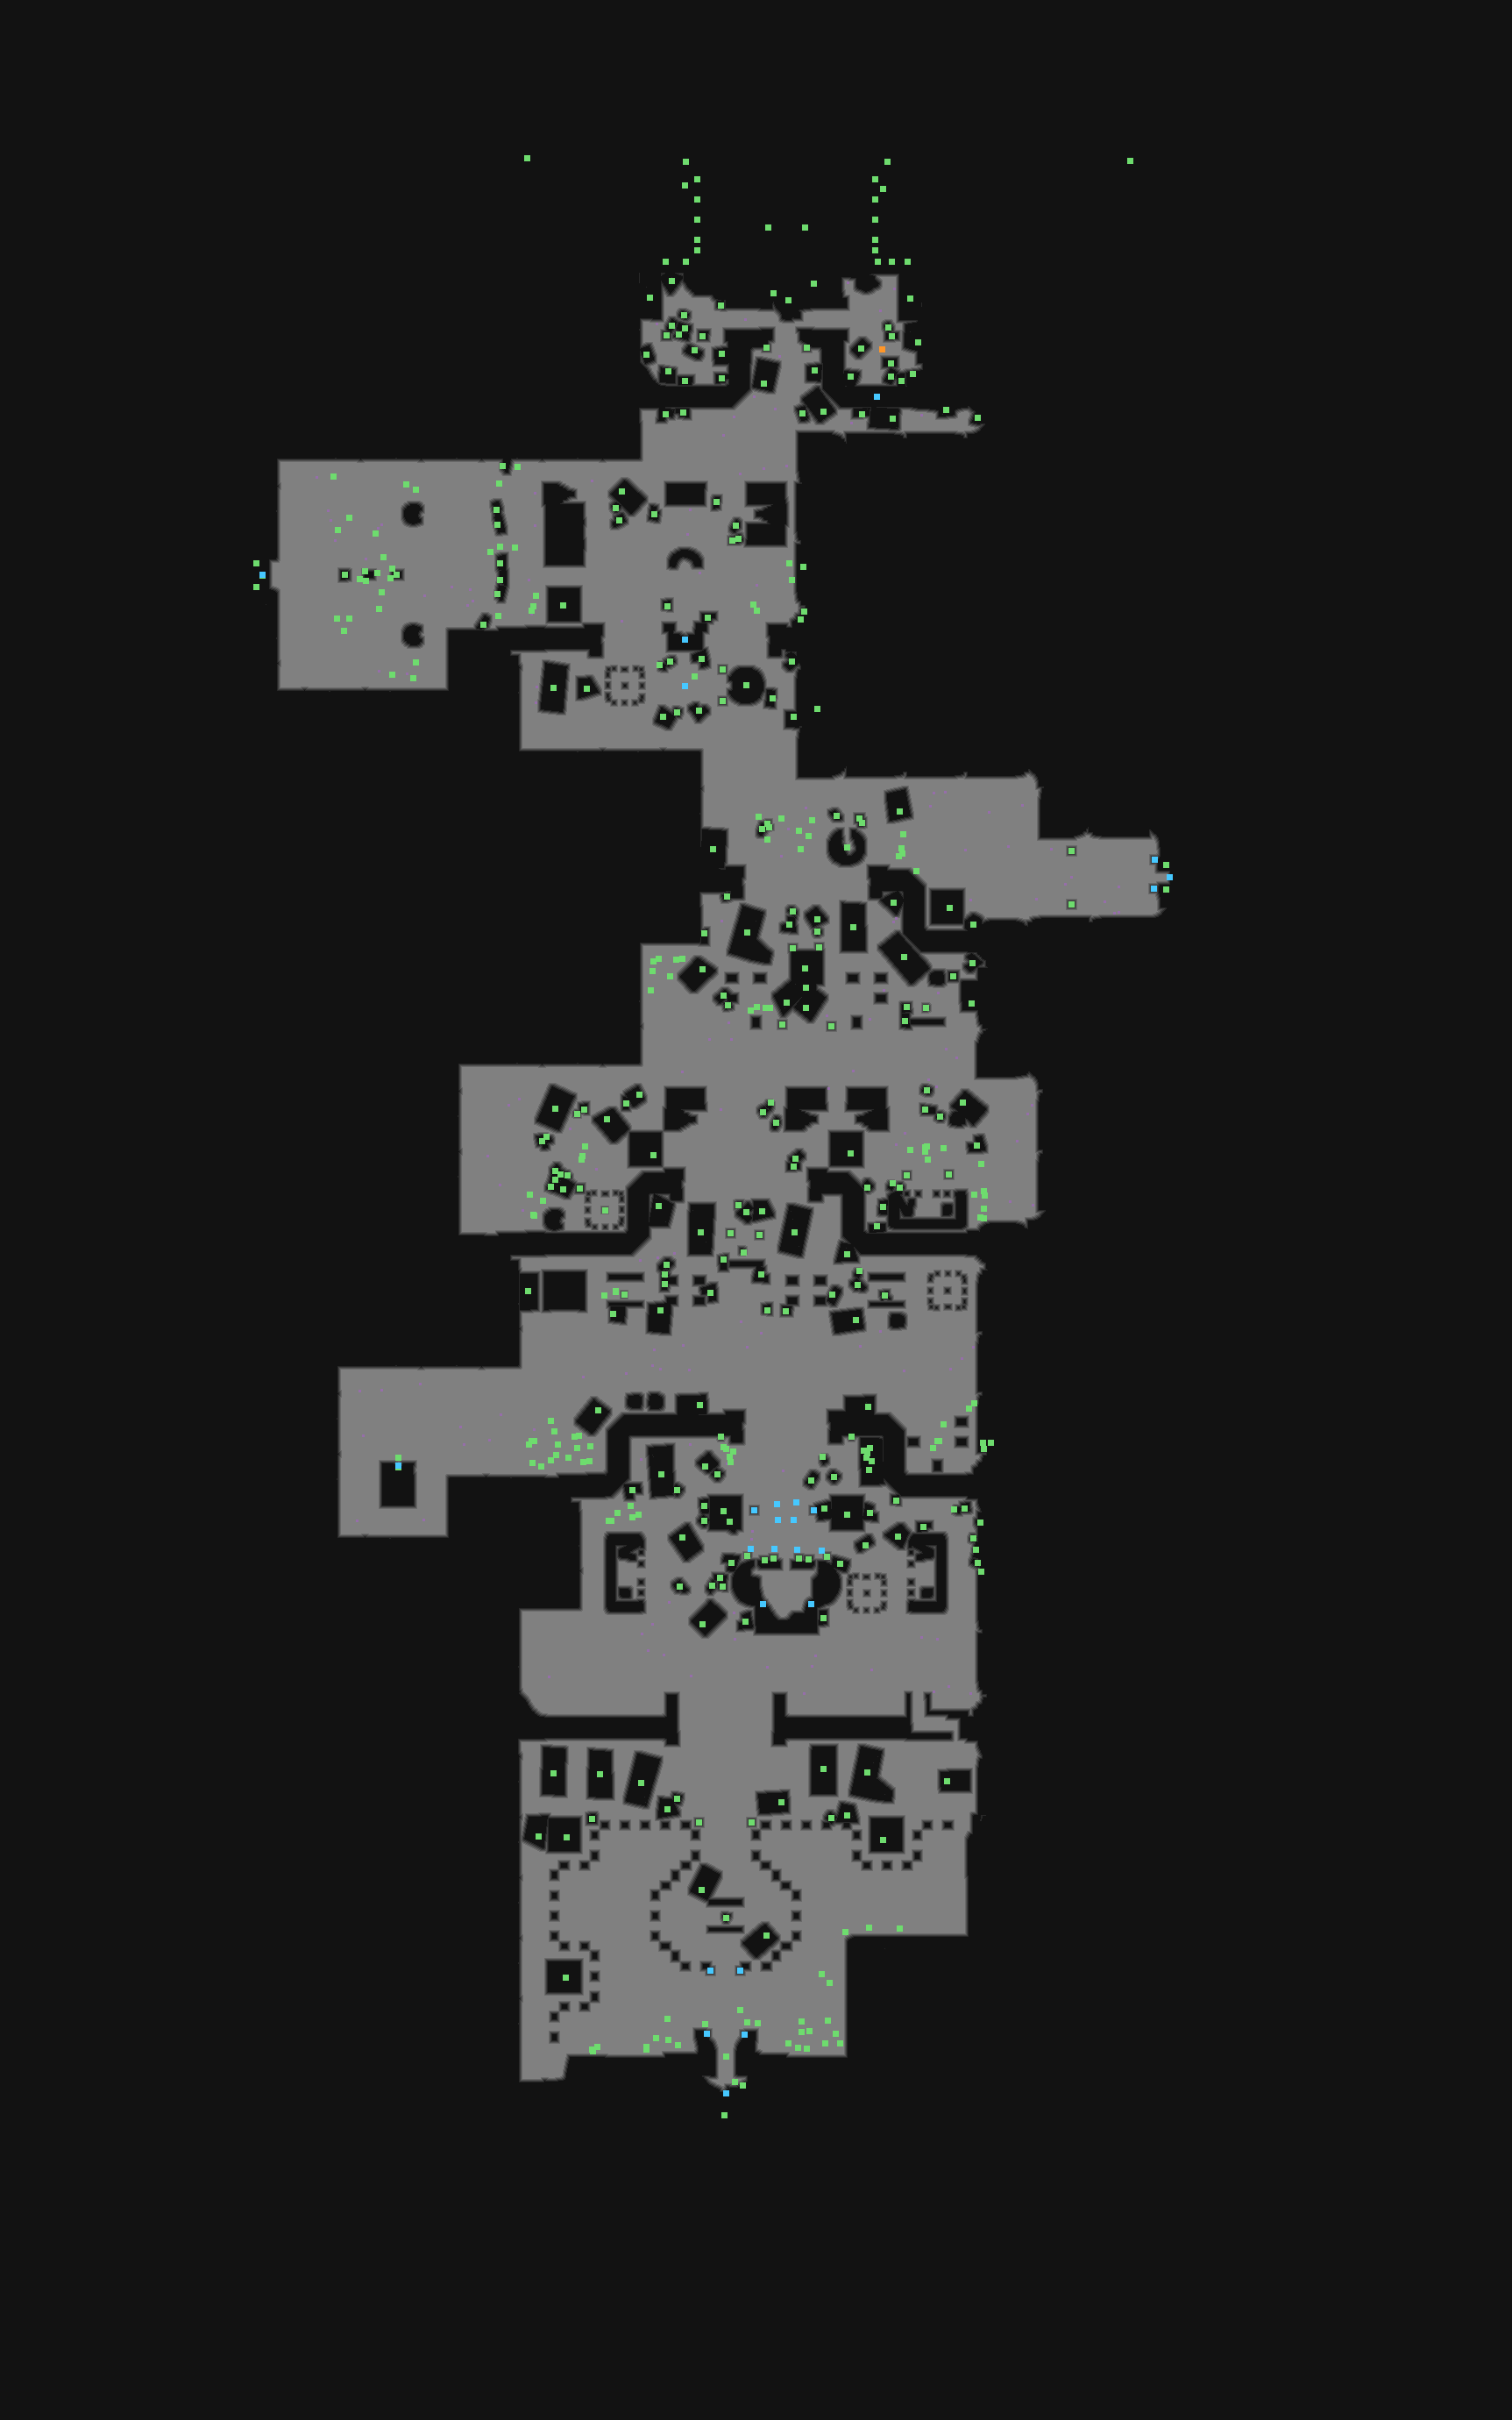

The table this chart was drawn from, first rows:
type	X	Y	rotation	z	height_step	origin	src	who
Metadata/MiscellaneousObjects/Doodad	899	342	4.712	-216	27	tile	act3_brokenbridge_v02_01.tdt	client
Metadata/MiscellaneousObjects/Doodad	928	323	4.712	-216	27	tile	act3_brokenbridge_v02_01.tdt	client
Metadata/MiscellaneousObjects/Doodad	882	334	4.712	-216	27	tile	act3_brokenbridge_v02_01.tdt	client
Metadata/MiscellaneousObjects/Environmen…	781	211	4.712	400	-51	tile	act3_brokenbridge_v02_01.tdt	client
Metadata/MiscellaneousObjects/Environmen…	782	184	4.712	400	-51	tile	act3_brokenbridge_v02_01.tdt	client
Metadata/MiscellaneousObjects/Environmen…	795	204	4.712	400	-51	tile	act3_brokenbridge_v02_01.tdt	client
Metadata/MiscellaneousObjects/Environmen…	795	227	4.712	400	-51	tile	act3_brokenbridge_v02_01.tdt	client
Metadata/MiscellaneousObjects/Environmen…	795	250	4.712	400	-51	tile	act3_brokenbridge_v02_01.tdt	client
Metadata/MiscellaneousObjects/Environmen…	795	273	4.712	400	-51	tile	act3_brokenbridge_v02_01.tdt	client
Metadata/MiscellaneousObjects/Environmen…	795	285	4.712	400	-51	tile	act3_brokenbridge_v02_01.tdt	client
Metadata/MiscellaneousObjects/Environmen…	1007	215	4.712	400	-51	tile	act3_brokenbridge_v02_01.tdt	client
Metadata/MiscellaneousObjects/Environmen…	1001	298	4.712	400	-51	tile	act3_brokenbridge_v02_01.tdt	client
Metadata/MiscellaneousObjects/Environmen…	998	285	4.712	400	-51	tile	act3_brokenbridge_v02_01.tdt	client
Metadata/MiscellaneousObjects/Environmen…	998	273	4.712	400	-51	tile	act3_brokenbridge_v02_01.tdt	client
Metadata/MiscellaneousObjects/Environmen…	998	250	4.712	400	-51	tile	act3_brokenbridge_v02_01.tdt	client
Metadata/MiscellaneousObjects/Environmen…	998	227	4.712	400	-51	tile	act3_brokenbridge_v02_01.tdt	client
Metadata/MiscellaneousObjects/Environmen…	998	204	4.712	400	-51	tile	act3_brokenbridge_v02_01.tdt	client
Metadata/MiscellaneousObjects/Environmen…	1012	184	4.712	400	-51	tile	act3_brokenbridge_v02_01.tdt	client
Metadata/MiscellaneousObjects/Environmen…	1035	298	4.712	400	-51	tile	act3_brokenbridge_v02_01.tdt	client
Metadata/MiscellaneousObjects/Environmen…	1017	298	4.712	400	-51	tile	act3_brokenbridge_v02_01.tdt	client
Metadata/MiscellaneousObjects/Environmen…	782	298	4.712	400	-51	tile	act3_brokenbridge_v02_01.tdt	client
Metadata/MiscellaneousObjects/Environmen…	759	298	4.712	400	-51	tile	act3_brokenbridge_v02_01.tdt	client
Metadata/NPC/Info/Victario/GraffitiWareh…	1000	452	0.0000	-128.7	16	tile	mosaic_ledge_straight_v01_01_victariouni…	server
Metadata/MiscellaneousObjects/AreaTransi…	299	655	1.571	-281.3	36	tile	EbonyBarracks_arch_v01_01.tdt	server
Metadata/MiscellaneousObjects/AreaTransi…	781	729	6.283	-427.4	54	tile	battlefield_to_sewer_stairs_v01_01.tdt	server
Metadata/MiscellaneousObjects/Waypoint	781	782	4.712	-577.6	73	tile	citywaypoint_v01_02.tdt	server
Metadata/Effects/Environment/waypoint/ne…	792	771	4.712	-562.5	72	tile	citywaypoint_v01_02.tdt	client
Metadata/MiscellaneousObjects/Doodad	851	781	4.712	-562.5	72	tile	tent_mid_round_v01_01.tdt	client
Metadata/MiscellaneousObjects/Doodad	966	966	0.0000	-656.2	84	tile	tent_mid_round_v01_02.tdt	client
Metadata/MiscellaneousObjects/AreaTransi…	1334	1000	4.712	-728.3	93	tile	garden_arch_v01_01.tdt	server
Metadata/MiscellaneousObjects/Doodad	1330	986	4.712	-562.5	72	tile	garden_arch_v01_01.tdt	client
Metadata/MiscellaneousObjects/Doodad	1330	1014	4.712	-562.5	72	tile	garden_arch_v01_01.tdt	client
Metadata/MiscellaneousObjects/AreaTransi…	454	1671	6.283	-1262	161	tile	act3_prison_entrance_01_01.tdt	server
Metadata/MiscellaneousObjects/AreaTransi…	828	2387	6.283	-2181	279	tile	act3_temple_entrance_v01_01.tdt	server
Metadata/MiscellaneousObjects/Doodad	826	2412	6.283	-2105	269	tile	act3_temple_entrance_v01_01.tdt	client
Metadata/MiscellaneousObjects/Doodad	828	2345	6.283	-1812	231	tile	act3_temple_entrance_v01_01.tdt	client
Metadata/MiscellaneousObjects/Doodad	824	799	0.0000	-562.5	72	room	sewer_entrance_3.arm	client
Metadata/MiscellaneousObjects/Doodad	824	763	0.0000	-562.5	72	room	sewer_entrance_3.arm	client
Metadata/MiscellaneousObjects/Doodad	642	690	0.0000	-281.2	36	room	sewer_entrance_3.arm	client
Metadata/MiscellaneousObjects/Doodad	709	560	3.905	-281.2	36	room	sewer_entrance_3.arm	client
Metadata/MiscellaneousObjects/Doodad	913	706	0.0000	-281.2	36	room	sewer_entrance_3.arm	client
Metadata/MiscellaneousObjects/Doodad	863	696	0.0000	-375	48	room	sewer_entrance_3.arm	client
Metadata/MiscellaneousObjects/Doodad	900	642	0.0000	-281.2	36	room	sewer_entrance_3.arm	client
Metadata/MiscellaneousObjects/Doodad	859	689	1.219	-375	48	room	sewer_entrance_3.arm	client
Metadata/MiscellaneousObjects/Doodad	903	661	4.368	-281.2	36	room	sewer_entrance_3.arm	client
Metadata/MiscellaneousObjects/Doodad	917	697	1.29	-281.2	36	room	sewer_entrance_3.arm	client
Metadata/MiscellaneousObjects/Doodad	916	646	1.29	-281.2	36	room	sewer_entrance_3.arm	client
Metadata/MiscellaneousObjects/Doodad	606	696	0.3704	-281.2	36	room	sewer_entrance_3.arm	client
Metadata/MiscellaneousObjects/Doodad	608	691	0.0000	-281.2	36	room	sewer_entrance_3.arm	client
Metadata/MiscellaneousObjects/Doodad	611	679	0.8173	-281.2	36	room	sewer_entrance_3.arm	client
Metadata/MiscellaneousObjects/Doodad	797	810	5.425	-562.5	72	room	sewer_entrance_3.arm	client
Metadata/MiscellaneousObjects/Doodad	756	817	0.7075	-562.5	72	room	sewer_entrance_3.arm	client
Metadata/MiscellaneousObjects/Doodad	800	751	5.146	-375	48	room	sewer_entrance_3.arm	client
Metadata/MiscellaneousObjects/Doodad	772	812	0.3896	-562.5	72	room	sewer_entrance_3.arm	client
Metadata/MiscellaneousObjects/Doodad	764	754	5.671	-375	48	room	sewer_entrance_3.arm	client
Metadata/MiscellaneousObjects/Doodad	752	758	5.543	-375	48	room	sewer_entrance_3.arm	client
Metadata/MiscellaneousObjects/Doodad	807	704	0.0000	-375	48	room	sewer_entrance_3.arm	client
Metadata/MiscellaneousObjects/Doodad	761	691	0.0000	-375	48	room	sewer_entrance_3.arm	client
Metadata/MiscellaneousObjects/Doodad	905	817	1.828	-562.5	72	room	sewer_entrance_3.arm	client
Metadata/MiscellaneousObjects/Doodad	903	754	0.0000	-281.2	36	room	sewer_entrance_3.arm	client
... 400 more rows
